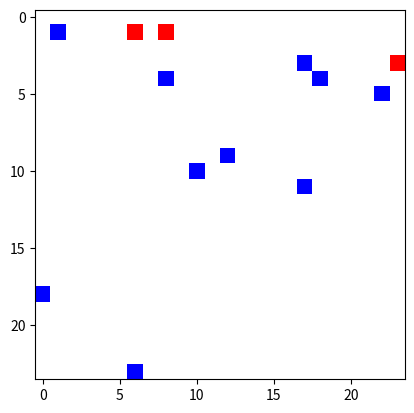

Python code for this plot: (Note: this script raises an exception after producing the figure.)
import matplotlib.pyplot as plt
from matplotlib import colors
import numpy as np
import random

EMPTY = 0
PREDATOR = 1
PREY = 2

# Make a colormap of fixed colors using:
# http://stackoverflow.com/questions/9707676/defining-a-discrete-colormap-for-imshow-in-matplotlib
cmap = colors.ListedColormap(['white', 'red', 'blue'])
bounds = [EMPTY, PREDATOR, PREY, 3]
norm = colors.BoundaryNorm(bounds, cmap.N)


class Animal:
    def __init__(self, pos):
        self.pos = pos
        self.health = 100


class Prey(Animal):
    color = PREY


class Predator(Animal):
    color = PREDATOR


class Cell(object):
    color = EMPTY


def plot(grid, preys, predators):
    grid[:, :] = EMPTY

    for prey in preys:
        grid[prey.pos] = PREY

    for predator in predators:
        grid[predator.pos] = PREDATOR


def random_walk_animal(grid, animal):
    height, width = grid.shape

    while True:
        move = random.randint(0, 3)
        x, y = animal.pos

        if move == 0:
            x, y = (x, y - 1)
        elif move == 1:
            x, y = (x - 1, y)
        elif move == 2:
            x, y = (x, y + 1)
        elif move == 3:
            x, y = (x + 1, y)

        if 0 <= x < width and 0 <= y < height:
            break

    animal.pos = x, y


if __name__ == '__main__':
    # Make the simulation deterministic
    random.seed(42)

    N = 24
    T = 30

    prey_count = 10
    predator_count = 3

    grid = np.zeros((N, N))

    # Select the cells where preys or predators are stored initially
    cells = random.sample([(i, j) for i in range(N) for j in range(N)],
                          prey_count + predator_count)

    preys = map(Prey, cells[:prey_count])
    predators = map(Predator, cells[prey_count:])

    # Start the model evaluation
    for t in range(T):
        plot(grid, preys, predators)
        plt.imshow(grid, interpolation='nearest', cmap=cmap, norm=norm)
        plt.pause(0.1)

        # Update the predator-prey model
        for animal in preys + predators:
            random_walk_animal(grid, animal)
